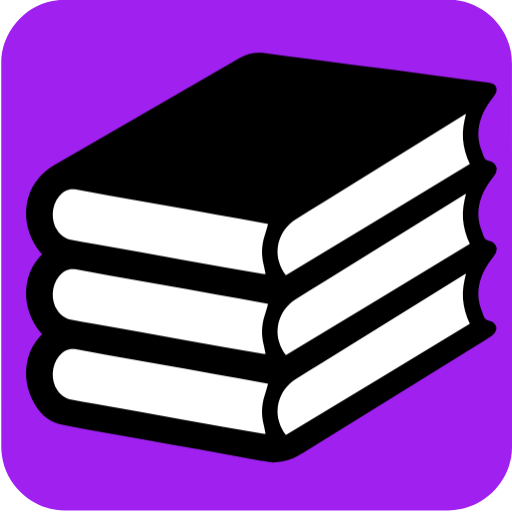
t = 0.00 s
t = 0.53 s: frame unchanged from t = 0.00 s, image omitted
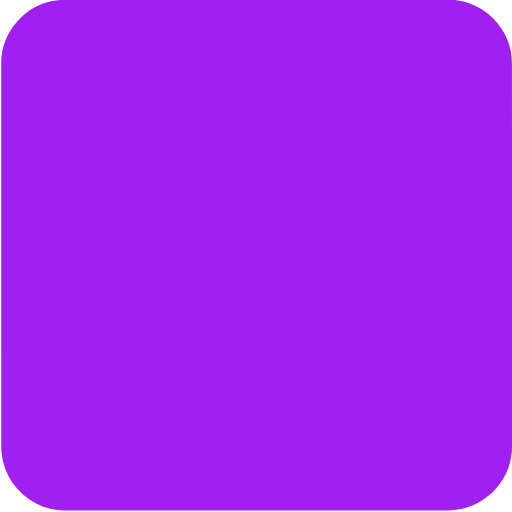
t = 1.00 s
t = 1.53 s: frame unchanged from t = 1.00 s, image omitted
t = 1.98 s: frame unchanged from t = 1.00 s, image omitted
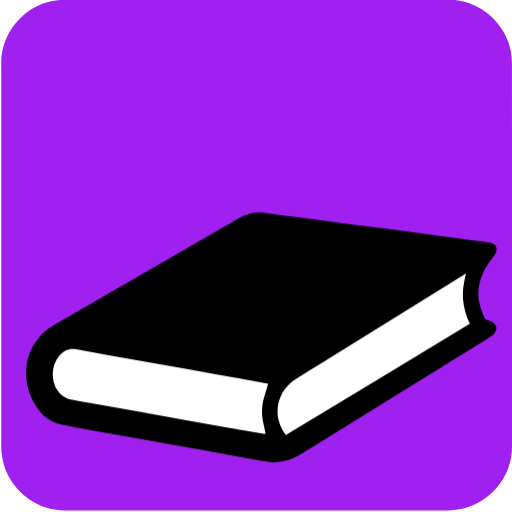
t = 2.50 s

The animated SVG that drew these frames (rendered in a browser with its animation timeline set to each time). Animation: 4 CSS @keyframes rules; one cycle of 3.00 s, repeats indefinitely.

<svg id="books" xmlns="http://www.w3.org/2000/svg" viewBox="0 0 769 769" width="500" height="500" shape-rendering="geometricPrecision" text-rendering="geometricPrecision">
  <style>
    @keyframes book_group_animation__to{0%,23.333333%{transform:translate(-900px,-1400px)}33.333333%{transform:translate(-900px,-400px)}36.666667%{transform:translate(900px,-400px)}40%{transform:translate(900px,-2400px)}43.333333%,to{transform:translate(-900px,-2400px)}}@keyframes book1_animation__to{0%,73.333333%{transform:translate(0,-78.053975px)}80%,to{transform:translate(0,171.946025px)}}@keyframes book2_animation__to{0%,83.333333%{transform:translate(0,-108.053975px)}90%,to{transform:translate(0,141.946025px)}}@keyframes book3_animation__to{0%,93.333333%{transform:translate(0,-138.053975px)}to{transform:translate(0,111.946025px)}}#books{pointer-events:all}#books *{animation-play-state:paused!important}#books:hover *{animation-play-state:running!important}#book_group_animation{animation:book_group_animation__to 3000ms linear infinite normal forwards}#book1_animation{animation:book1_animation__to 3000ms linear infinite normal forwards}#book2_animation{animation:book2_animation__to 3000ms linear infinite normal forwards}#book3_animation{animation:book3_animation__to 3000ms linear infinite normal forwards}
  </style>
  <g id="background" transform="matrix(4 0 0 4 -907.406 -2431.03)">
    <path id="square" d="M419.1 703.55v72.19c0 11.03-8.32 21.11-19.18 23.18-1.61.31-3.27.48-4.9.48-47.97.03-95.93.02-143.9.02-11.76 0-22.02-9.02-23.56-20.72a23.27 23.27 0 01-.23-3.12c-.01-48.09-.01-96.18-.01-144.26 0-11.03 8.32-21.12 19.18-23.18 1.61-.31 3.27-.48 4.9-.48 48.01-.02 96.02-.02 144.02-.02 11.03 0 21.13 8.33 23.18 19.18.3 1.61.48 3.27.48 4.9.03 23.94.02 47.89.02 71.83z" fill="#A020F0" stroke="none" stroke-width="1"/>
  </g>
  <g id="book_group_animation" transform="translate(-900 -1400)">
    <g id="book_group" transform="scale(4)">
      <g id="book1_animation" transform="translate(0 -78.054)">
        <g id="book1" stroke="none" stroke-width="1">
          <path id="book1_cover1" d="M325.66 572.14c-.4-.09-.66-.17-.93-.22-6.1-1.08-12.19-2.16-18.29-3.25-7.15-1.27-14.3-2.55-21.45-3.83l-19.2-3.45c-4.05-.73-8.1-1.45-12.15-2.19-2.66-.48-4.75.48-6.43 2.49-2.96 3.55-3.22 9.21-.58 13 1.21 1.74 2.79 2.95 4.94 3.33 2.96.52 5.91 1.11 8.88 1.64 11.31 2.02 22.61 4.03 33.92 6.03 9.84 1.75 19.69 3.49 29.53 5.23.23.04.46.05.82.09-.25-1.25-.43-2.4-.71-3.53-.92-3.69-.83-7.33.36-10.96.45-1.38.84-2.82 1.29-4.38z" fill="#000"/>
          <path id="book1_cover2" d="M332.33 591.35c23.05-13.93 46.05-27.84 69.09-41.76-1.45-3.01-2.33-6.05-2.57-9.26-.25-3.19.32-6.29 1.13-9.56-.64.39-1.08.66-1.52.93-17.45 10.82-34.9 21.63-52.35 32.45-3.38 2.1-6.78 4.17-10.14 6.31-5.38 3.42-7.87 9.75-6.22 15.78.5 1.84 1.29 3.56 2.58 5.11z" fill="#000"/>
          <path id="book1_cover3" d="M327.41 601.7c-1.83-.29-3.96-.58-6.07-.95-7.12-1.27-14.23-2.59-21.35-3.87-7.22-1.3-14.44-2.58-21.67-3.87-7.09-1.27-14.17-2.53-21.26-3.81-2.89-.52-5.8-1-8.67-1.63-4.31-.94-7.63-3.37-9.95-7.11-2.86-4.62-4.17-9.64-3.5-15.08.41-3.33 1.57-6.41 3.53-9.11a21.82 21.82 0 016.81-6.15 60048.9 60048.9 0 0069.71-40.28c3.03-1.75 6.22-2.32 9.69-1.82 5.48.79 10.98 1.46 16.47 2.18 5.59.73 11.19 1.47 16.78 2.2 5.08.66 10.16 1.29 15.24 1.96 5.49.72 10.98 1.46 16.47 2.2l16.16 2.16c1.1.15 2.21.2 3.29.44 1.96.43 2.94 1.81 2.06 3.87-.2.47-.54.88-.86 1.29-1.43 1.83-2.73 3.75-3.74 5.86-2.17 4.55-2.61 9.21-.88 14.01.26.72.56 1.42.76 2.16.36 1.33 1.24 2.06 2.54 2.27.99.17 1.59.77 2.09 1.55.36.56.41 1.16.2 1.79-.26.78-.66 1.46-1.32 1.94-.73.53-1.46 1.05-2.23 1.53-23.05 14.28-46.11 28.55-69.16 42.83-2.38 1.47-4.86 2.65-7.65 3.08-1.03.16-2.1.22-3.49.36z" fill="#000"/>
          <path id="book1_pages1" d="M325.66 572.14c-.46 1.56-.84 2.99-1.3 4.41-1.18 3.62-1.27 7.27-.36 10.96.28 1.13.46 2.28.71 3.53-.36-.04-.59-.05-.82-.09-9.84-1.74-19.69-3.48-29.53-5.23-11.31-2.01-22.62-4.02-33.92-6.03-2.96-.53-5.91-1.12-8.88-1.64-2.16-.38-3.73-1.59-4.94-3.33-2.64-3.79-2.38-9.45.58-13 1.68-2.01 3.77-2.98 6.43-2.49 4.05.74 8.1 1.46 12.15 2.19l19.2 3.45c7.15 1.28 14.3 2.55 21.45 3.83 6.1 1.08 12.19 2.16 18.29 3.25.28.02.54.1.94.19z" fill="#FFF"/>
          <path id="book1_pages2" d="M332.33 591.35c-1.28-1.55-2.08-3.27-2.59-5.12-1.65-6.03.84-12.36 6.22-15.78 3.36-2.13 6.76-4.21 10.14-6.31 17.45-10.82 34.9-21.63 52.35-32.45.44-.27.88-.54 1.52-.93-.81 3.28-1.38 6.37-1.13 9.56.25 3.22 1.12 6.26 2.57 9.26-23.03 13.94-46.04 27.84-69.08 41.77z" fill="#FFF"/>
        </g>
      </g>
      <g id="book2_animation" transform="translate(0 -108.054)">
        <g id="book2" stroke="none" stroke-width="1">
          <path id="book2_cover1" d="M325.66 572.14c-.4-.09-.66-.17-.93-.22-6.1-1.08-12.19-2.16-18.29-3.25-7.15-1.27-14.3-2.55-21.45-3.83l-19.2-3.45c-4.05-.73-8.1-1.45-12.15-2.19-2.66-.48-4.75.48-6.43 2.49-2.96 3.55-3.22 9.21-.58 13 1.21 1.74 2.79 2.95 4.94 3.33 2.96.52 5.91 1.11 8.88 1.64 11.31 2.02 22.61 4.03 33.92 6.03 9.84 1.75 19.69 3.49 29.53 5.23.23.04.46.05.82.09-.25-1.25-.43-2.4-.71-3.53-.92-3.69-.83-7.33.36-10.96.45-1.38.84-2.82 1.29-4.38z" fill="#000"/>
          <path id="book2_cover2" d="M332.33 591.35c23.05-13.93 46.05-27.84 69.09-41.76-1.45-3.01-2.33-6.05-2.57-9.26-.25-3.19.32-6.29 1.13-9.56-.64.39-1.08.66-1.52.93-17.45 10.82-34.9 21.63-52.35 32.45-3.38 2.1-6.78 4.17-10.14 6.31-5.38 3.42-7.87 9.75-6.22 15.78.5 1.84 1.29 3.56 2.58 5.11z" fill="#000"/>
          <path id="book2_cover3" d="M327.41 601.7c-1.83-.29-3.96-.58-6.07-.95-7.12-1.27-14.23-2.59-21.35-3.87-7.22-1.3-14.44-2.58-21.67-3.87-7.09-1.27-14.17-2.53-21.26-3.81-2.89-.52-5.8-1-8.67-1.63-4.31-.94-7.63-3.37-9.95-7.11-2.86-4.62-4.17-9.64-3.5-15.08.41-3.33 1.57-6.41 3.53-9.11a21.82 21.82 0 016.81-6.15 60048.9 60048.9 0 0069.71-40.28c3.03-1.75 6.22-2.32 9.69-1.82 5.48.79 10.98 1.46 16.47 2.18 5.59.73 11.19 1.47 16.78 2.2 5.08.66 10.16 1.29 15.24 1.96 5.49.72 10.98 1.46 16.47 2.2l16.16 2.16c1.1.15 2.21.2 3.29.44 1.96.43 2.94 1.81 2.06 3.87-.2.47-.54.88-.86 1.29-1.43 1.83-2.73 3.75-3.74 5.86-2.17 4.55-2.61 9.21-.88 14.01.26.72.56 1.42.76 2.16.36 1.33 1.24 2.06 2.54 2.27.99.17 1.59.77 2.09 1.55.36.56.41 1.16.2 1.79-.26.78-.66 1.46-1.32 1.94-.73.53-1.46 1.05-2.23 1.53-23.05 14.28-46.11 28.55-69.16 42.83-2.38 1.47-4.86 2.65-7.65 3.08-1.03.16-2.1.22-3.49.36z" fill="#000"/>
          <path id="book2_pages1" d="M325.66 572.14c-.46 1.56-.84 2.99-1.3 4.41-1.18 3.62-1.27 7.27-.36 10.96.28 1.13.46 2.28.71 3.53-.36-.04-.59-.05-.82-.09-9.84-1.74-19.69-3.48-29.53-5.23-11.31-2.01-22.62-4.02-33.92-6.03-2.96-.53-5.91-1.12-8.88-1.64-2.16-.38-3.73-1.59-4.94-3.33-2.64-3.79-2.38-9.45.58-13 1.68-2.01 3.77-2.98 6.43-2.49 4.05.74 8.1 1.46 12.15 2.19l19.2 3.45c7.15 1.28 14.3 2.55 21.45 3.83 6.1 1.08 12.19 2.16 18.29 3.25.28.02.54.1.94.19z" fill="#FFF"/>
          <path id="book2_pages2" d="M332.33 591.35c-1.28-1.55-2.08-3.27-2.59-5.12-1.65-6.03.84-12.36 6.22-15.78 3.36-2.13 6.76-4.21 10.14-6.31 17.45-10.82 34.9-21.63 52.35-32.45.44-.27.88-.54 1.52-.93-.81 3.28-1.38 6.37-1.13 9.56.25 3.22 1.12 6.26 2.57 9.26-23.03 13.94-46.04 27.84-69.08 41.77z" fill="#FFF"/>
        </g>
      </g>
      <g id="book3_animation" transform="translate(0 -138.054)">
        <g id="book3" stroke="none" stroke-width="1">
          <path id="book3_cover1" d="M325.66 572.14c-.4-.09-.66-.17-.93-.22-6.1-1.08-12.19-2.16-18.29-3.25-7.15-1.27-14.3-2.55-21.45-3.83l-19.2-3.45c-4.05-.73-8.1-1.45-12.15-2.19-2.66-.48-4.75.48-6.43 2.49-2.96 3.55-3.22 9.21-.58 13 1.21 1.74 2.79 2.95 4.94 3.33 2.96.52 5.91 1.11 8.88 1.64 11.31 2.02 22.61 4.03 33.92 6.03 9.84 1.75 19.69 3.49 29.53 5.23.23.04.46.05.82.09-.25-1.25-.43-2.4-.71-3.53-.92-3.69-.83-7.33.36-10.96.45-1.38.84-2.82 1.29-4.38z" fill="#000"/>
          <path id="book3_cover2" d="M332.33 591.35c23.05-13.93 46.05-27.84 69.09-41.76-1.45-3.01-2.33-6.05-2.57-9.26-.25-3.19.32-6.29 1.13-9.56-.64.39-1.08.66-1.52.93-17.45 10.82-34.9 21.63-52.35 32.45-3.38 2.1-6.78 4.17-10.14 6.31-5.38 3.42-7.87 9.75-6.22 15.78.5 1.84 1.29 3.56 2.58 5.11z" fill="#000"/>
          <path id="book3_cover3" d="M327.41 601.7c-1.83-.29-3.96-.58-6.07-.95-7.12-1.27-14.23-2.59-21.35-3.87-7.22-1.3-14.44-2.58-21.67-3.87-7.09-1.27-14.17-2.53-21.26-3.81-2.89-.52-5.8-1-8.67-1.63-4.31-.94-7.63-3.37-9.95-7.11-2.86-4.62-4.17-9.64-3.5-15.08.41-3.33 1.57-6.41 3.53-9.11a21.82 21.82 0 016.81-6.15 60048.9 60048.9 0 0069.71-40.28c3.03-1.75 6.22-2.32 9.69-1.82 5.48.79 10.98 1.46 16.47 2.18 5.59.73 11.19 1.47 16.78 2.2 5.08.66 10.16 1.29 15.24 1.96 5.49.72 10.98 1.46 16.47 2.2l16.16 2.16c1.1.15 2.21.2 3.29.44 1.96.43 2.94 1.81 2.06 3.87-.2.47-.54.88-.86 1.29-1.43 1.83-2.73 3.75-3.74 5.86-2.17 4.55-2.61 9.21-.88 14.01.26.72.56 1.42.76 2.16.36 1.33 1.24 2.06 2.54 2.27.99.17 1.59.77 2.09 1.55.36.56.41 1.16.2 1.79-.26.78-.66 1.46-1.32 1.94-.73.53-1.46 1.05-2.23 1.53-23.05 14.28-46.11 28.55-69.16 42.83-2.38 1.47-4.86 2.65-7.65 3.08-1.03.16-2.1.22-3.49.36z" fill="#000"/>
          <path id="book3_pages1" d="M325.66 572.14c-.46 1.56-.84 2.99-1.3 4.41-1.18 3.62-1.27 7.27-.36 10.96.28 1.13.46 2.28.71 3.53-.36-.04-.59-.05-.82-.09-9.84-1.74-19.69-3.48-29.53-5.23-11.31-2.01-22.62-4.02-33.92-6.03-2.96-.53-5.91-1.12-8.88-1.64-2.16-.38-3.73-1.59-4.94-3.33-2.64-3.79-2.38-9.45.58-13 1.68-2.01 3.77-2.98 6.43-2.49 4.05.74 8.1 1.46 12.15 2.19l19.2 3.45c7.15 1.28 14.3 2.55 21.45 3.83 6.1 1.08 12.19 2.16 18.29 3.25.28.02.54.1.94.19z" fill="#FFF"/>
          <path id="book3_pages2" d="M332.33 591.35c-1.28-1.55-2.08-3.27-2.59-5.12-1.65-6.03.84-12.36 6.22-15.78 3.36-2.13 6.76-4.21 10.14-6.31 17.45-10.82 34.9-21.63 52.35-32.45.44-.27.88-.54 1.52-.93-.81 3.28-1.38 6.37-1.13 9.56.25 3.22 1.12 6.26 2.57 9.26-23.03 13.94-46.04 27.84-69.08 41.77z" fill="#FFF"/>
        </g>
      </g>
    </g>
  </g>
</svg>
